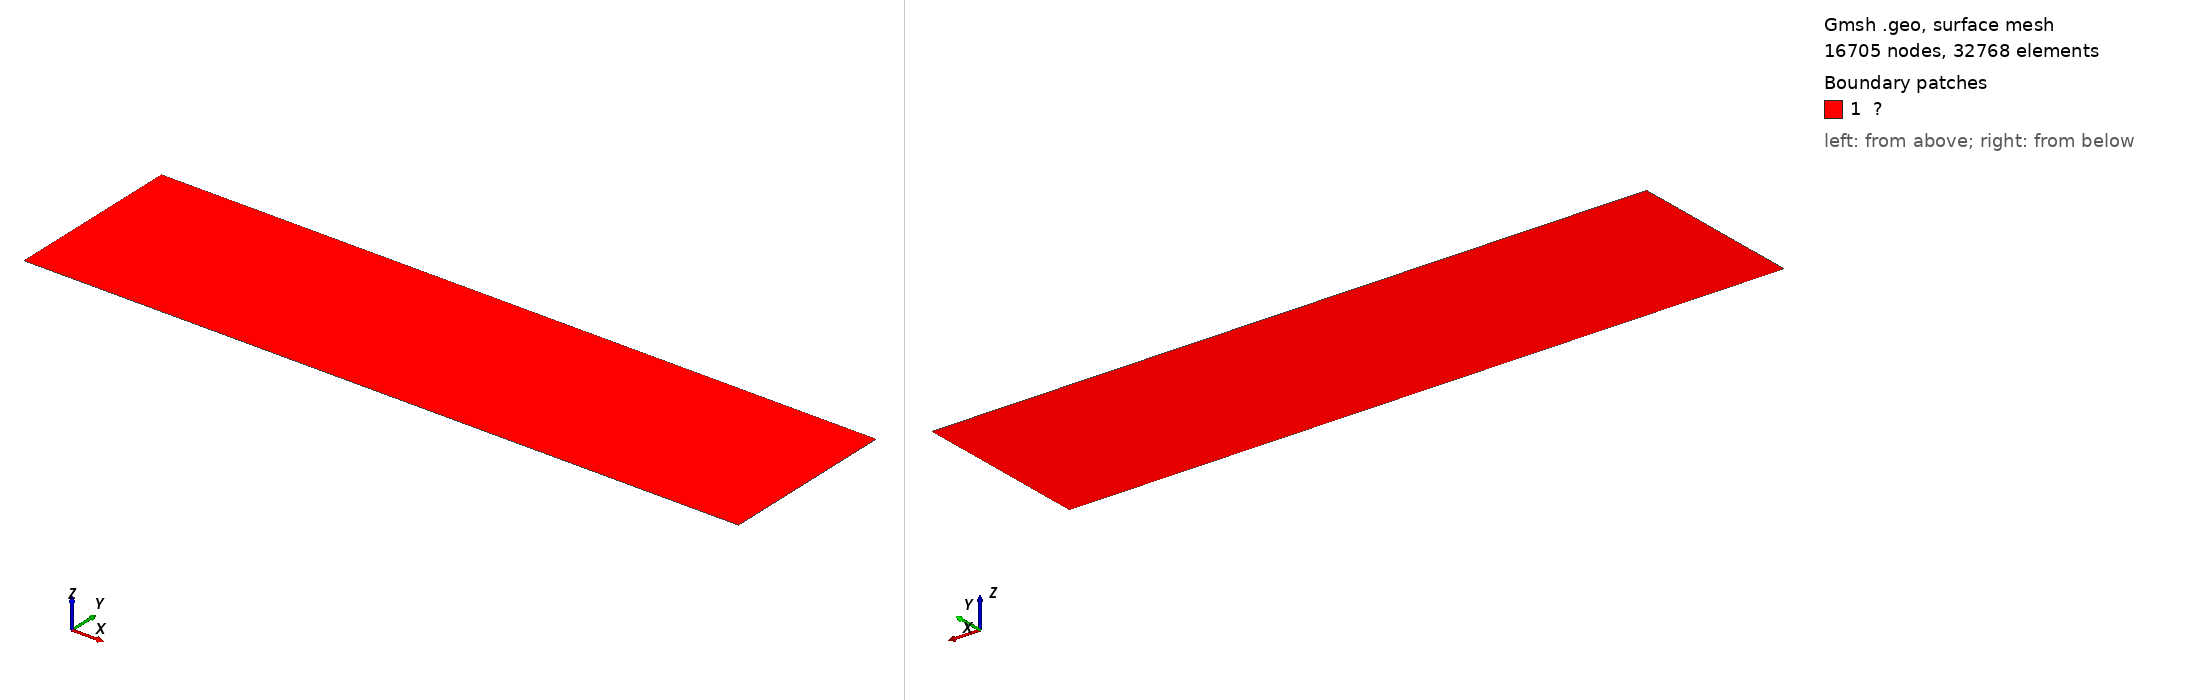

Gmsh geometry script, surface-meshed: 16705 nodes, 32768 surface elements. Boundary patches (legend numbers): 1 ?. Left view from above one corner, right view from below the opposite corner. Legend entries are the model's physical surfaces. The drawing asked Gmsh for element sizes between 1% and 20% of the model's largest extent; the script's own settings can give other sizes.

=== cantilever.geo (drawn) ===

a = 48.0;
b = 12.0;
n = 64;

Point(1) = {0.0, -b/2, 0.0};
Point(2) = {  a, -b/2, 0.0};
Point(3) = {  a,  b/2, 0.0};
Point(4) = {0.0,  b/2, 0.0};

Line(1) = {1,2};
Line(2) = {2,3};
Line(3) = {3,4};
Line(4) = {4,1};

Curve Loop(1) = {1,2,3,4};

Plane Surface(1) = {1};

Transfinite Curve{1,3} = 4*n+1;
Transfinite Curve{2,4} = n+1;

Physical Curve("Γᵗ") = {2};
Physical Curve("Γᵍ") = {4};
Physical Surface("Ω") = {1};

Transfinite Surface{1};

Mesh.Algorithm = 8;
Mesh.MshFileVersion = 2;
Mesh 2;
//RecombineMesh;
